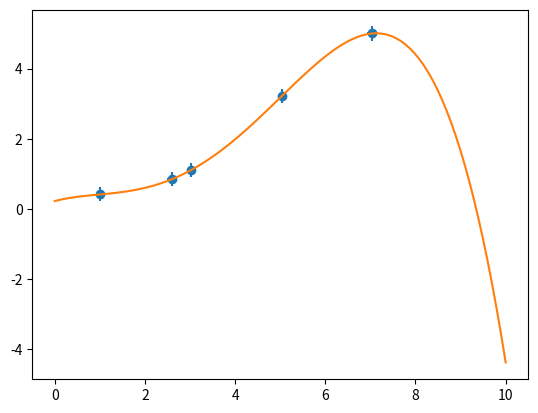

Python code for this plot:
import matplotlib.pyplot as plt
import numpy as np

x = [1.01, 2.59, 3.03, 5.04, 7.03]
y = [0.41, 0.84, 1.11, 3.22, 5.0]


plt.scatter(x, y)  # просто точки, не соед
plt.errorbar(x, y, yerr=0.2, xerr=0.1, linestyle="none")  # кресты погрешности


mnk = np.polyfit(x, y, 4)  # коэф мнк
z = np.poly1d(mnk)
plt.plot(np.linspace(0, 10, 100), [z(i) for i in np.linspace(0, 10, 100)])

print(z)

plt.show()
